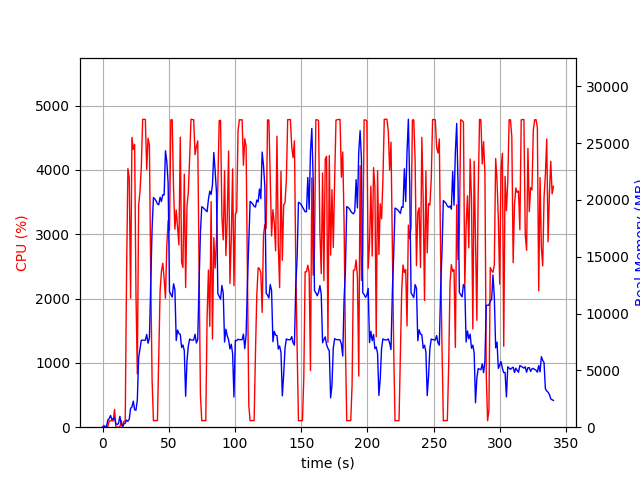

The data file committed next to this chart (first rows):
elapsed_time, nproc, cpu, mem_real, mem_virtual
4.100799560546875e-05, 1, 0.0, 6.16, 2595
1.006, 2, 29.8, 48.75, 159.5
2.013, 2, 2.0, 56.13, 166.5
3.02, 2, 2.0, 67.22, 177.6
4.027, 5, 14.9, 635.8, 2527
5.035, 4, 100.3, 768.7, 2506
6.041, 8, 100.1, 1033, 3264
7.051, 3, 100.2, 670.5, 2101
8.058, 3, 99.3, 754.3, 2219
9.065, 4, 276.3, 801.1, 2941
10.07, 3, 3.0, 296.6, 1583
11.08, 3, 2.0, 228.8, 1528
12.09, 3, 1.0, 353, 1643
13.09, 9, 2.0, 955.4, 3915
14.1, 3, 102.2, 338.8, 1650
15.11, 2, 1.0, 30.05, 79.48
16.12, 1, 88.3, 284.8, 1253
17.12, 1, 100.3, 357.8, 1381
18.13, 1, 2391, 627, 5421
19.14, 1, 4020, 522.2, 5441
20.16, 1, 3872, 694.3, 5465
21.18, 1, 2004, 1659, 7413
22.19, 1, 4505, 1779, 7413
23.2, 1, 4317, 2293, 7413
24.22, 1, 4397, 1527, 7413
25.24, 1, 2079, 1500, 9471
26.24, 1, 829.0, 2370, 9474
27.25, 1, 3454, 6110, 13326
28.26, 1, 3659, 6892, 16398
29.27, 1, 4047, 7658, 16398
30.28, 1, 4785, 7658, 16398
31.3, 1, 4783, 7655, 16398
32.32, 1, 4784, 7650, 16398
33.34, 1, 4006, 8162, 16398
34.36, 1, 4491, 7389, 16398
35.37, 1, 4383, 7839, 18497
36.39, 1, 2321, 12732, 24497
37.4, 1, 735.7, 17485, 34737
38.41, 1, 100.2, 20212, 34737
39.42, 1, 103.3, 20091, 34737
40.42, 1, 103.3, 19906, 34737
41.43, 1, 104.3, 19644, 34737
42.44, 1, 1151, 19573, 34737
43.45, 1, 2119, 20231, 34737
44.46, 1, 2423, 19854, 47025
45.47, 1, 2548, 20461, 47025
46.49, 1, 2314, 20433, 47025
47.49, 1, 2004, 24324, 47025
48.51, 1, 2816, 23370, 47037
49.52, 1, 3209, 21471, 47049
50.54, 1, 3062, 11920, 47049
51.56, 1, 4778, 11707, 47049
52.59, 1, 4778, 11441, 47049
53.61, 1, 3697, 12617, 47075
54.61, 1, 3078, 12097, 47131
55.62, 1, 3375, 7629, 47131
56.64, 1, 3099, 8546, 47131
57.65, 1, 2832, 8244, 47131
58.67, 1, 4508, 8177, 47131
59.69, 1, 2564, 7011, 47131
... 277 more rows
